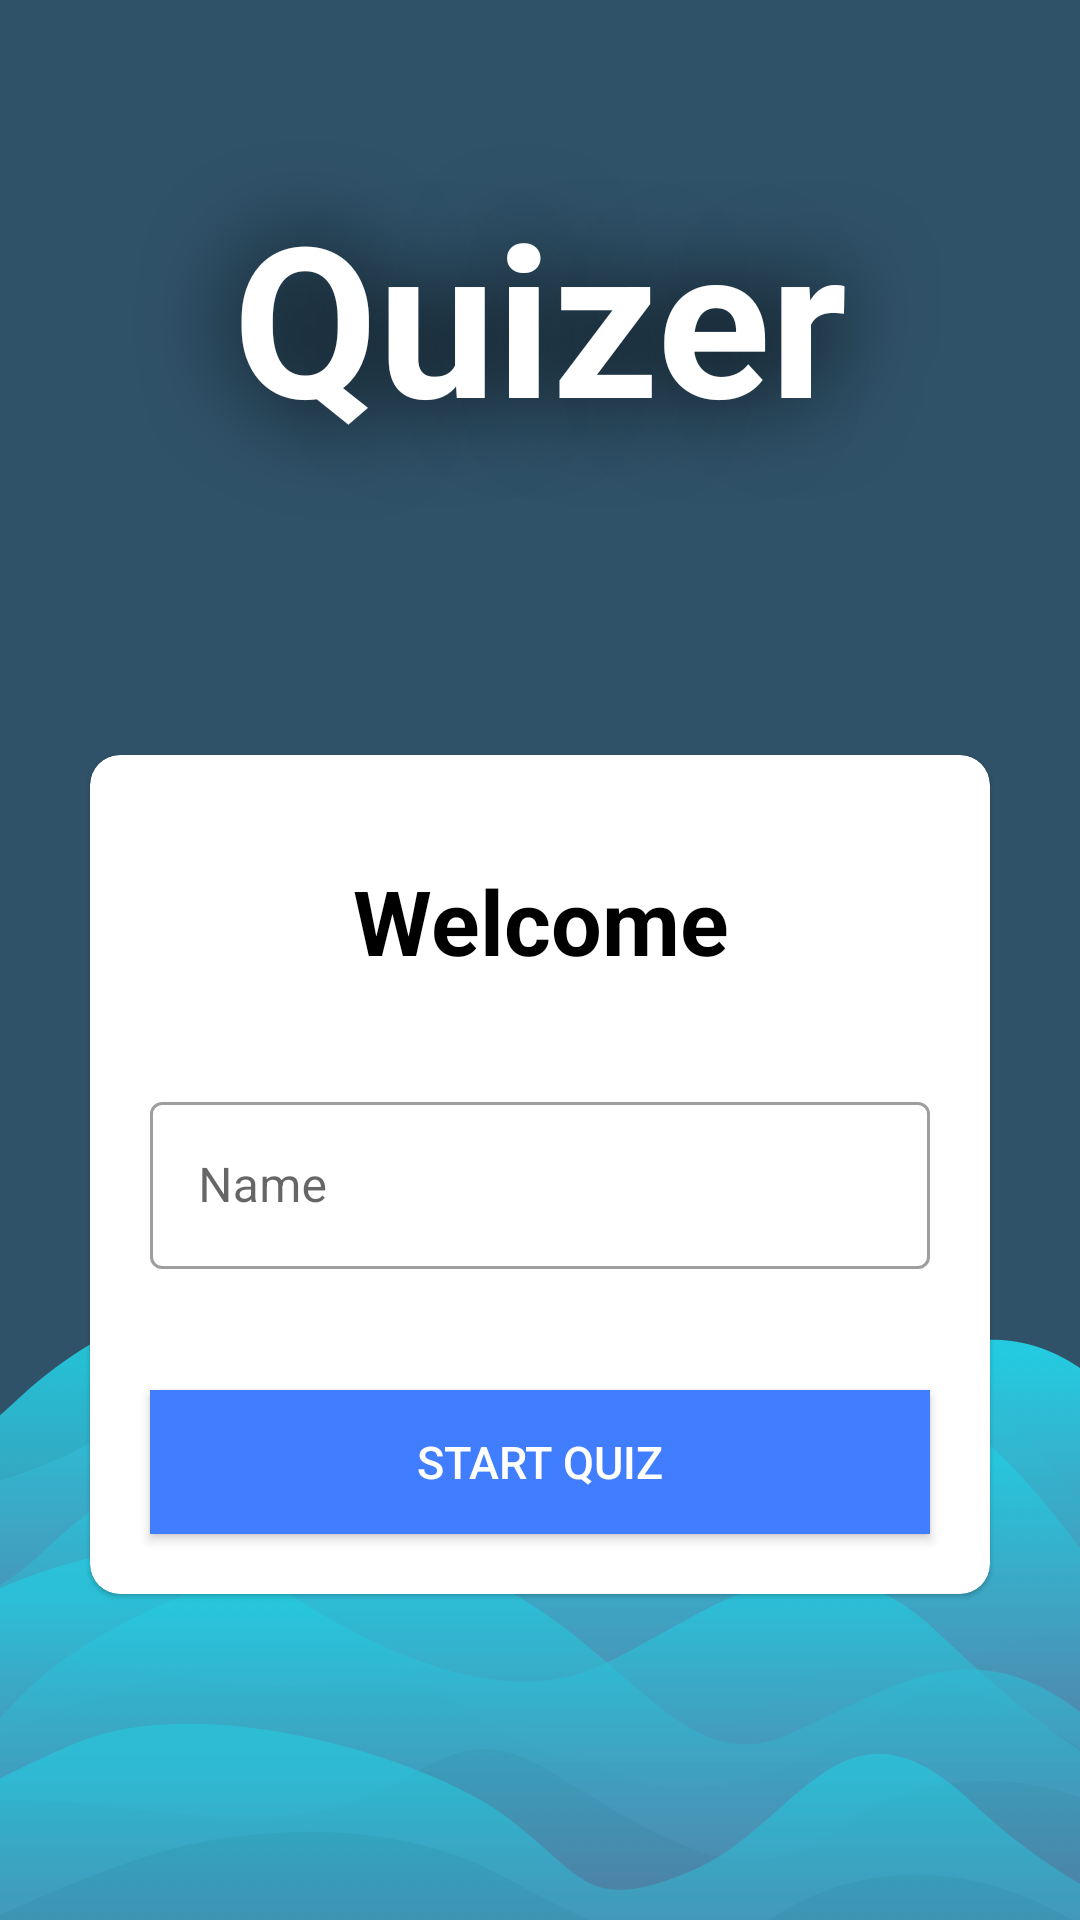

Layout XML and referenced resources for this Android screen:
<!-- AndroidManifest.xml: application theme Theme.Quizer -->
<!-- res/layout/activity_main.xml -->
<?xml version="1.0" encoding="utf-8"?>
<LinearLayout xmlns:android="http://schemas.android.com/apk/res/android"
    xmlns:app="http://schemas.android.com/apk/res-auto"
    xmlns:tools="http://schemas.android.com/tools"
    android:layout_width="match_parent"
    android:layout_height="match_parent"
    android:background="@drawable/ic_bg"
    android:orientation="vertical"
    tools:context=".MainActivity"
    android:gravity="center">

    <TextView
        android:layout_width="match_parent"
        android:layout_height="wrap_content"
        android:layout_marginTop="-100sp"
        android:layout_marginBottom="50sp"
        android:gravity="center"
        android:shadowColor="#000000"
        android:shadowDx="0"
        android:shadowDy="0"
        android:shadowRadius="80"
        android:text="Quizer"
        android:textColor="@color/white"
        android:textSize="70sp"
        android:textStyle="bold"
        android:paddingVertical="50sp"/>

    <com.google.android.material.card.MaterialCardView
        android:layout_width="match_parent"
        android:layout_height="wrap_content"
        android:layout_marginStart="30dp"
        android:layout_marginEnd="30dp"
        android:background="@color/white"
        app:cardCornerRadius="10dp">

        <LinearLayout
            android:layout_width="match_parent"
            android:layout_height="wrap_content"
            android:orientation="vertical">


            <TextView
                android:layout_width="match_parent"
                android:layout_height="wrap_content"
                android:layout_marginTop="20dp"
                android:gravity="center"
                android:paddingVertical="15sp"
                android:text="Welcome"
                android:textSize="30sp"
                android:textStyle="bold"
                android:textColor="?android:textColorPrimary"/>


            <com.google.android.material.textfield.TextInputLayout
                android:id="@+id/tvNameParent"
                android:layout_width="match_parent"
                android:layout_height="wrap_content"
                android:layout_marginVertical="20dp"
                android:layout_marginHorizontal="20dp"
                app:errorEnabled="true"
                style="@style/Widget.MaterialComponents.TextInputLayout.OutlinedBox">
                
                <com.google.android.material.textfield.TextInputEditText
                    android:id="@+id/tvName"
                    android:layout_width="match_parent"
                    android:layout_height="wrap_content"
                    android:hint="Name"
                    android:maxLength="20"
                    android:inputType="textCapWords">
                </com.google.android.material.textfield.TextInputEditText>

            </com.google.android.material.textfield.TextInputLayout>

            <Button
                android:id="@+id/btnStartQuiz"
                android:layout_width="match_parent"
                android:layout_height="wrap_content"
                android:layout_marginHorizontal="20dp"
                android:layout_marginBottom="20dp"
                android:background="@color/colorPrimary"
                android:backgroundTint="@color/colorPrimary"
                android:text="Start Quiz"
                android:textSize="15sp"
                android:textColor="@color/white">

            </Button>
        </LinearLayout>

    </com.google.android.material.card.MaterialCardView>
</LinearLayout>
<!-- resources referenced by this layout -->
<resources>
  <color name="colorPrimary">#417EFF</color>
  <color name="white">#FFFFFFFF</color>
  <!-- drawable ic_bg: png bitmap (drawable, 81257 bytes) -->
  <style name="Theme.Quizer" parent="Theme.MaterialComponents.DayNight.NoActionBar">
          
          <item name="colorPrimary">@color/colorPrimary</item>
          <item name="colorPrimaryVariant">@color/colorPrimary</item>
          <item name="colorOnPrimary">@color/white</item>
          
          <item name="colorSecondary">@color/teal_200</item>
          <item name="colorSecondaryVariant">@color/teal_700</item>
          <item name="colorOnSecondary">@color/black</item>
          
          <item name="android:statusBarColor" tools:targetApi="l">?attr/colorPrimaryVariant</item>
          
          <item name="android:windowFullscreen">true</item>
          <item name="android:textColorPrimary">@color/black</item>
          <item name="android:textColorSecondary">@color/white</item>
  
      </style>
  <color name="teal_200">#FF03DAC5</color>
  <color name="teal_700">#FF018786</color>
  <color name="black">#FF000000</color>
</resources>
